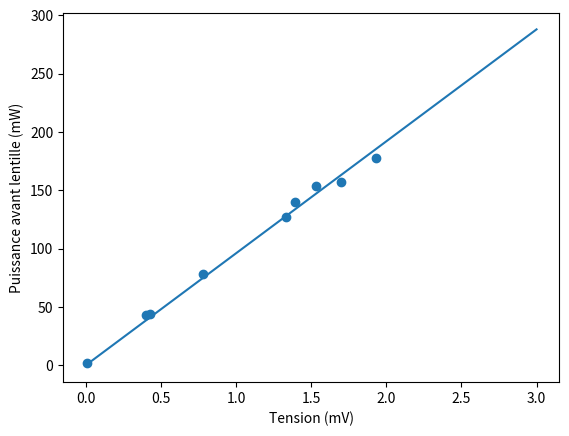

Python code for this plot:
# -*- coding: utf-8 -*-
"""
Created on Wed Jun  7 13:55:05 2023

@author: Alexandre
"""

import numpy as np
import scipy.optimize as opt
import matplotlib.pyplot as plt

#P = np.array([172, 160, 143, 124, 97, 86, 77, 75, 89, 125]) # en mW avant lentille
#U = np.array([2.27, 2.15, 1.93, 0.96, 0.74, 0.65, 0.56, 0.52, 0.547, 0.67]) # en volts

P = np.array([178,157,127,78,44,2, 43, 154, 140])
U = np.array([1.93,1.70,1.33,0.78,0.43,0.008, 0.40, 1.53, 1.39])

plt.scatter(U,P)

def lin(x, a):
    return a*x

a,b = np.polyfit(U,P,1)
print(a,b)

a = opt.curve_fit(lin, U, P)[0]
print(a)

uu = np.linspace(0,3)

plt.plot(uu, a*uu)
plt.xlabel("Tension (mV)")
plt.ylabel("Puissance avant lentille (mW)")